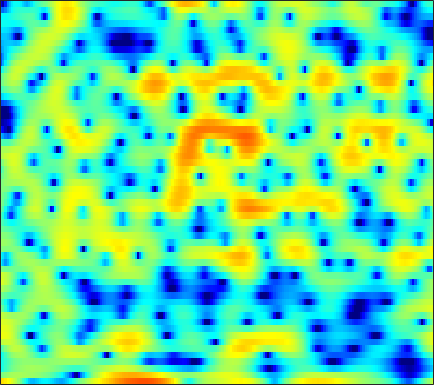

The data file committed next to this chart (first rows):
6.4255, 6.1342, 5.6606, 5.0839, 4.5748, 3.7818, 2.8261, 1.9948, 0.7133, -0.79329, -2.5034, -3.8746, -5.7297, -7.2817, -7.9197, -7.978, -7.4198, -6.878, -6.1944, -5.7197, -5.5042, -5.5311, -5.796, -6.2894
-0.6321, -0.105, 0.4734, 0.9128, 1.159, 1.391, 1.519, 1.562, 1.558, 1.504, 1.415, 1.34, 1.229, 1.113, 1.023, 0.8939, 0.7457, 0.6138, 0.4037, 0.137, -0.1901, -0.4812, -0.9408, -1.482
-4.729, -3.857, -2.837, -1.973, -1.418, -0.7842, -0.2597, 0.06804, 0.4277, 0.711, 0.9288, 1.053, 1.173, 1.248, 1.274, 1.279, 1.25, 1.207, 1.119, 1, 0.8433, 0.7026, 0.4884, 0.2397
-4.585, -3.937, -3.103, -2.322, -1.796, -1.165, -0.6329, -0.2999, 0.05432, 0.3147, 0.4859, 0.5616, 0.5992, 0.5783, 0.536, 0.457, 0.3766, 0.3186, 0.2665, 0.2497, 0.2702, 0.3098, 0.3894, 0.4905
-5.229, -3.922, -2.425, -1.214, -0.4655, 0.3291, 0.9085, 1.206, 1.431, 1.477, 1.342, 1.127, 0.6872, 0.069, -0.4993, -1.377, -2.33, -3.014, -3.707, -3.902, -3.499, -2.891, -1.871, -0.8218
-2.299, -1.15, 0.1192, 1.094, 1.65, 2.154, 2.411, 2.461, 2.338, 2.016, 1.501, 0.99, 0.1386, -0.9342, -1.918, -3.545, -5.702, -7.803, -11.33, -13.48, -10.55, -7.68, -4.618, -2.35
2.402, 2.646, 2.875, 2.965, 2.922, 2.701, 2.278, 1.811, 0.9971, -0.02785, -1.235, -2.2, -3.463, -4.498, -5.022, -5.346, -5.31, -5.108, -4.671, -4.068, -3.304, -2.654, -1.742, -0.8904
4.425, 4.401, 4.254, 3.954, 3.61, 2.965, 2.085, 1.238, -0.1878, -2.052, -4.544, -7.031, -11.87, -21.02, -21.34, -12.99, -8.893, -6.905, -4.993, -3.569, -2.454, -1.763, -0.9855, -0.3786
4.13, 4.074, 3.895, 3.586, 3.262, 2.71, 2.012, 1.388, 0.4332, -0.6449, -1.805, -2.68, -3.749, -4.535, -4.863, -4.96, -4.753, -4.474, -4.019, -3.505, -2.948, -2.524, -1.983, -1.481
3.57, 3.515, 3.362, 3.129, 2.913, 2.573, 2.172, 1.836, 1.342, 0.7994, 0.2008, -0.2839, -0.9769, -1.724, -2.323, -3.186, -4.118, -4.84, -5.724, -6.273, -6.2, -5.685, -4.613, -3.405
2.646, 2.399, 1.991, 1.571, 1.308, 1.091, 1.033, 1.072, 1.162, 1.218, 1.179, 1.062, 0.7299, 0.1469, -0.4875, -1.659, -3.344, -5.099, -8.545, -14.47, -17.28, -11.64, -6.673, -3.591
-0.4328, -1.448, -3.336, -5.812, -7.739, -8.613, -6.665, -4.746, -2.613, -1.055, 0.01496, 0.5606, 0.9993, 1.144, 1.089, 0.8247, 0.3891, -0.003157, -0.5066, -0.8302, -0.8057, -0.5515, 0.02321, 0.7343
-1.984, -2.942, -4.613, -6.642, -8.034, -8.609, -7.291, -5.813, -3.956, -2.429, -1.251, -0.5675, 0.1326, 0.6456, 0.9265, 1.185, 1.345, 1.423, 1.494, 1.559, 1.625, 1.688, 1.776, 1.852
-0.4079, -0.795, -1.367, -1.911, -2.252, -2.545, -2.604, -2.504, -2.247, -1.874, -1.422, -1.049, -0.5445, -0.04204, 0.3144, 0.7459, 1.118, 1.347, 1.581, 1.734, 1.797, 1.795, 1.721, 1.553
1.798, 1.467, 0.9478, 0.3556, -0.1267, -0.8129, -1.519, -2.028, -2.622, -3.006, -3.066, -2.832, -2.191, -1.35, -0.688, 0.1512, 0.8657, 1.297, 1.719, 1.964, 2.032, 1.969, 1.738, 1.345
3.676, 3.289, 2.65, 1.841, 1.105, -0.1029, -1.688, -3.225, -5.923, -9.734, -13.16, -11.38, -7.008, -3.738, -1.934, -0.136, 1.138, 1.822, 2.429, 2.717, 2.721, 2.534, 2.046, 1.297
3.285, 2.938, 2.403, 1.764, 1.203, 0.3149, -0.7844, -1.79, -3.346, -4.854, -5.63, -5.189, -3.606, -1.788, -0.5613, 0.7758, 1.76, 2.283, 2.713, 2.854, 2.711, 2.41, 1.723, 0.6549
0.004985, -0.3538, -0.6976, -0.8498, -0.8482, -0.7724, -0.6633, -0.6208, -0.5832, -0.5013, -0.304, -0.09115, 0.2945, 0.7506, 1.1, 1.508, 1.811, 1.967, 2.052, 2.017, 1.834, 1.617, 1.175, 0.514
-5.589, -7.557, -9.252, -7.743, -5.727, -3.419, -1.744, -0.8163, 0.08527, 0.674, 1.072, 1.266, 1.415, 1.466, 1.428, 1.283, 1.049, 0.8223, 0.5042, 0.2357, 0.1119, 0.1336, 0.3089, 0.5825
-4.489, -6.186, -7.548, -6.277, -4.519, -2.389, -0.8451, -0.04191, 0.6617, 0.9979, 1.063, 1.002, 0.8002, 0.4809, 0.1462, -0.456, -1.334, -2.264, -3.933, -5.994, -7.247, -6.479, -3.914, -1.36
0.2926, 0.09086, -0.09072, -0.09346, -0.02465, 0.07425, 0.08482, -0.04789, -0.4702, -1.147, -2.068, -2.833, -3.761, -4.365, -4.517, -4.542, -4.743, -5.198, -6.39, -8.292, -9.536, -8.356, -4.985, -1.85
1.104, 1.039, 0.8772, 0.6237, 0.3674, -0.09162, -0.7591, -1.435, -2.684, -4.437, -7.035, -9.947, -16.64, -23.13, -15.24, -9.975, -7.151, -5.774, -4.496, -3.539, -2.59, -1.801, -0.6202, 0.6223
0.3243, 0.2298, 0.01497, -0.3064, -0.6039, -1.099, -1.725, -2.287, -3.192, -4.34, -5.653, -6.69, -7.81, -8.108, -7.597, -6.344, -4.922, -3.914, -2.719, -1.661, -0.7321, -0.07864, 0.7528, 1.523
-0.8114, -1.065, -1.451, -1.842, -2.123, -2.454, -2.73, -2.913, -3.125, -3.321, -3.471, -3.516, -3.484, -3.283, -3.023, -2.557, -1.982, -1.531, -0.9254, -0.3391, 0.2236, 0.6246, 1.136, 1.626
-1.764, -2.471, -3.459, -4.33, -4.806, -5.024, -4.792, -4.412, -3.775, -3.071, -2.428, -1.977, -1.43, -0.932, -0.6018, -0.2048, 0.1319, 0.3342, 0.5491, 0.69, 0.8086, 0.8965, 1.04, 1.267
-1.937, -3.549, -6.397, -10.28, -13.46, -13.63, -9.821, -7.367, -4.887, -3.017, -1.533, -0.6433, 0.3511, 1.115, 1.549, 1.95, 2.117, 2.104, 1.874, 1.413, 0.7329, 0.1449, -0.5751, -0.9092
-0.4857, -2.03, -4.502, -7.304, -9.049, -9.56, -8.124, -6.697, -4.742, -2.954, -1.274, -0.1444, 1.158, 2.174, 2.745, 3.211, 3.333, 3.176, 2.592, 1.51, -0.2802, -2.308, -6.702, -16.43
0.02437, -0.9132, -2.337, -3.951, -5.2, -6.984, -8.629, -9.431, -9.024, -6.809, -4.201, -2.401, -0.4612, 0.9965, 1.786, 2.458, 2.745, 2.694, 2.305, 1.547, 0.4612, -0.5226, -1.853, -2.662
-0.1571, -0.6413, -1.566, -2.875, -4.167, -6.495, -9.884, -13.24, -14.04, -9.221, -5.267, -3.104, -0.9935, 0.4849, 1.256, 1.919, 2.22, 2.236, 2.026, 1.583, 1.022, 0.5802, 0.08542, -0.1972
-0.02235, 0.03647, -0.1172, -0.4718, -0.8679, -1.451, -2.003, -2.22, -2.117, -1.52, -0.6518, 0.04911, 0.8861, 1.542, 1.879, 2.125, 2.101, 1.936, 1.494, 0.8088, -0.0895, -0.873, -1.974, -2.916
-0.2324, 0.2092, 0.6589, 0.9564, 1.101, 1.218, 1.3, 1.362, 1.465, 1.613, 1.784, 1.892, 2.007, 2.039, 1.998, 1.823, 1.49, 1.105, 0.3795, -0.6316, -2.082, -3.559, -6.377, -11.02
-1.403, -0.5713, 0.4048, 1.164, 1.612, 2.029, 2.292, 2.382, 2.396, 2.281, 2.077, 1.872, 1.551, 1.19, 0.9103, 0.5224, 0.1339, -0.2056, -0.7401, -1.428, -2.333, -3.183, -4.487, -5.79
-2.812, -1.214, 0.3933, 1.526, 2.127, 2.654, 2.893, 2.894, 2.69, 2.23, 1.538, 0.8903, -0.1022, -1.123, -1.786, -2.353, -2.493, -2.384, -2.133, -1.958, -1.886, -1.91, -2.006, -2.08
-0.7437, 0.4747, 1.713, 2.637, 3.109, 3.498, 3.569, 3.446, 2.982, 2.164, 0.9111, -0.3927, -2.796, -6.204, -9.575, -12.46, -9.395, -6.789, -4.387, -2.92, -2.066, -1.7, -1.468, -1.405
1.831, 2.209, 2.72, 3.149, 3.403, 3.586, 3.606, 3.473, 3.056, 2.347, 1.239, 0.1218, -1.796, -4.208, -6.053, -7.322, -6.379, -5.063, -3.604, -2.627, -2.193, -2.183, -2.535, -3.26
1.478, 1.524, 1.689, 1.885, 2.067, 2.307, 2.529, 2.615, 2.64, 2.475, 2.139, 1.77, 1.146, 0.4699, -0.01787, -0.4949, -0.7878, -0.8977, -1.012, -1.245, -1.668, -2.189, -3.266, -4.985
-1.899, -2.072, -2.21, -2.047, -1.745, -1.044, -0.2333, 0.4114, 1.188, 1.79, 2.209, 2.373, 2.408, 2.269, 2.073, 1.677, 1.178, 0.7155, 0.05453, -0.6762, -1.392, -1.884, -2.492, -3.025
-8.112, -9.091, -10.66, -11.45, -10.59, -8.021, -5.201, -3.306, -1.26, 0.3352, 1.488, 2.102, 2.622, 2.797, 2.719, 2.306, 1.539, 0.7111, -0.7585, -2.532, -4.296, -5.048, -4.648, -3.226
-14.49, -15.67, -18.14, -21.31, -19.55, -13.66, -9.077, -6.42, -3.595, -1.443, 0.1744, 1.095, 1.959, 2.405, 2.458, 2.172, 1.401, 0.4545, -1.498, -4.576, -9.854, -15.3, -10.05, -4.433
-19.09, -18.75, -17.99, -16.69, -15.23, -12.78, -10.1, -8.086, -5.68, -3.591, -1.909, -0.8867, 0.1651, 0.8655, 1.159, 1.282, 1.089, 0.7572, 0.1084, -0.6414, -1.238, -1.367, -0.9237, 0.04605
-23.43, -24.89, -25.9, -22.39, -18.89, -14.88, -11.56, -9.483, -7.089, -5.068, -3.398, -2.36, -1.263, -0.4102, 0.08327, 0.5472, 0.8399, 0.963, 1.076, 1.147, 1.262, 1.402, 1.689, 2.062
-20.37, -21.68, -22.22, -19.59, -16.79, -13.33, -10.45, -8.655, -6.613, -4.969, -3.581, -2.708, -1.737, -0.9392, -0.4256, 0.1476, 0.6359, 0.9595, 1.34, 1.687, 2.013, 2.247, 2.53, 2.786
-12.45, -12.16, -11.53, -10.47, -9.489, -8.101, -6.695, -5.721, -4.59, -3.631, -2.862, -2.382, -1.802, -1.3, -0.9439, -0.4451, 0.07033, 0.4823, 1.018, 1.557, 2.056, 2.396, 2.783, 3.074
-6.89, -6.282, -5.471, -4.683, -4.128, -3.413, -2.829, -2.49, -2.191, -2.075, -2.164, -2.322, -2.573, -2.732, -2.71, -2.388, -1.773, -1.189, -0.2955, 0.5911, 1.427, 1.991, 2.642, 3.131
-2.898, -2.167, -1.328, -0.6674, -0.2699, 0.09317, 0.2258, 0.1582, -0.2072, -0.9749, -2.178, -3.431, -5.657, -8.151, -9.35, -8.808, -6.74, -5.206, -3.397, -1.839, -0.4253, 0.5409, 1.671, 2.59
-0.8796, -0.1734, 0.6524, 1.334, 1.726, 2.026, 2.066, 1.883, 1.295, 0.222, -1.453, -3.239, -6.527, -11.26, -14.78, -13.54, -10.68, -9.338, -8.221, -6.739, -4.61, -2.865, -0.7596, 0.8894
-1.409, -0.5631, 0.5145, 1.468, 2.041, 2.615, 2.912, 2.93, 2.662, 2.069, 1.091, 0.1439, -1.371, -3.015, -4.2, -5.8, -7.827, -10.2, -16.86, -22.68, -10.17, -6.085, -2.722, -0.6215
-5.269, -3.746, -1.879, -0.2876, 0.7095, 1.771, 2.519, 2.886, 3.125, 3.096, 2.826, 2.476, 1.837, 1.036, 0.3283, -0.7192, -1.858, -2.742, -3.591, -3.699, -2.974, -2.171, -1.205, -0.5735
-11.9, -8.753, -5.591, -3.213, -1.783, -0.2996, 0.8269, 1.482, 2.13, 2.543, 2.772, 2.824, 2.784, 2.607, 2.398, 2.064, 1.708, 1.437, 1.138, 0.9025, 0.7083, 0.5423, 0.1886, -0.4595
-11.66, -9.545, -7.095, -5.092, -3.834, -2.442, -1.312, -0.598, 0.2162, 0.8995, 1.458, 1.815, 2.195, 2.48, 2.639, 2.76, 2.792, 2.772, 2.657, 2.454, 2.135, 1.792, 1.157, 0.2384
-9.321, -8.34, -7.123, -6.05, -5.375, -4.554, -3.813, -3.283, -2.53, -1.699, -0.8266, -0.1665, 0.6556, 1.393, 1.87, 2.388, 2.761, 2.952, 3.083, 3.076, 2.921, 2.7, 2.252, 1.629
-8.368, -7.869, -7.396, -7.19, -7.207, -7.467, -7.801, -7.895, -7.458, -6.25, -4.562, -3.257, -1.652, -0.2876, 0.5587, 1.483, 2.196, 2.593, 2.984, 3.212, 3.294, 3.266, 3.111, 2.829
-7.592, -7.352, -7.385, -7.888, -8.635, -10.43, -13.71, -18.3, -25.09, -14.45, -9.002, -6.33, -3.723, -1.827, -0.7335, 0.41, 1.268, 1.769, 2.28, 2.656, 2.93, 3.08, 3.213, 3.257
-6.122, -6.059, -6.216, -6.662, -7.215, -8.2, -9.389, -10.12, -10.14, -8.772, -6.713, -5.222, -3.486, -2.129, -1.319, -0.4939, 0.08654, 0.4187, 0.7571, 1.075, 1.431, 1.738, 2.197, 2.667
-4.614, -4.672, -4.743, -4.817, -4.896, -4.96, -4.968, -4.874, -4.578, -4.052, -3.391, -2.863, -2.216, -1.702, -1.44, -1.315, -1.435, -1.683, -2.1, -2.406, -2.236, -1.666, -0.4606, 0.9312
-5.004, -5.153, -5.061, -4.725, -4.367, -3.898, -3.442, -3.137, -2.761, -2.416, -2.129, -1.934, -1.768, -1.71, -1.813, -2.213, -3.053, -4.143, -6.532, -10.93, -16.16, -11.22, -5.142, -1.333
-10.5, -11, -9.861, -7.906, -6.558, -5.162, -4.203, -3.735, -3.376, -3.271, -3.276, -3.307, -3.281, -3.198, -3.134, -3.13, -3.409, -3.855, -4.828, -5.924, -6.096, -5.022, -2.651, -0.2405
-16.65, -19.18, -14.02, -9.748, -7.708, -5.908, -4.939, -4.651, -4.811, -5.547, -6.734, -7.714, -8.307, -7.48, -6.241, -4.609, -3.34, -2.631, -1.939, -1.359, -0.7331, -0.1625, 0.7422, 1.733
